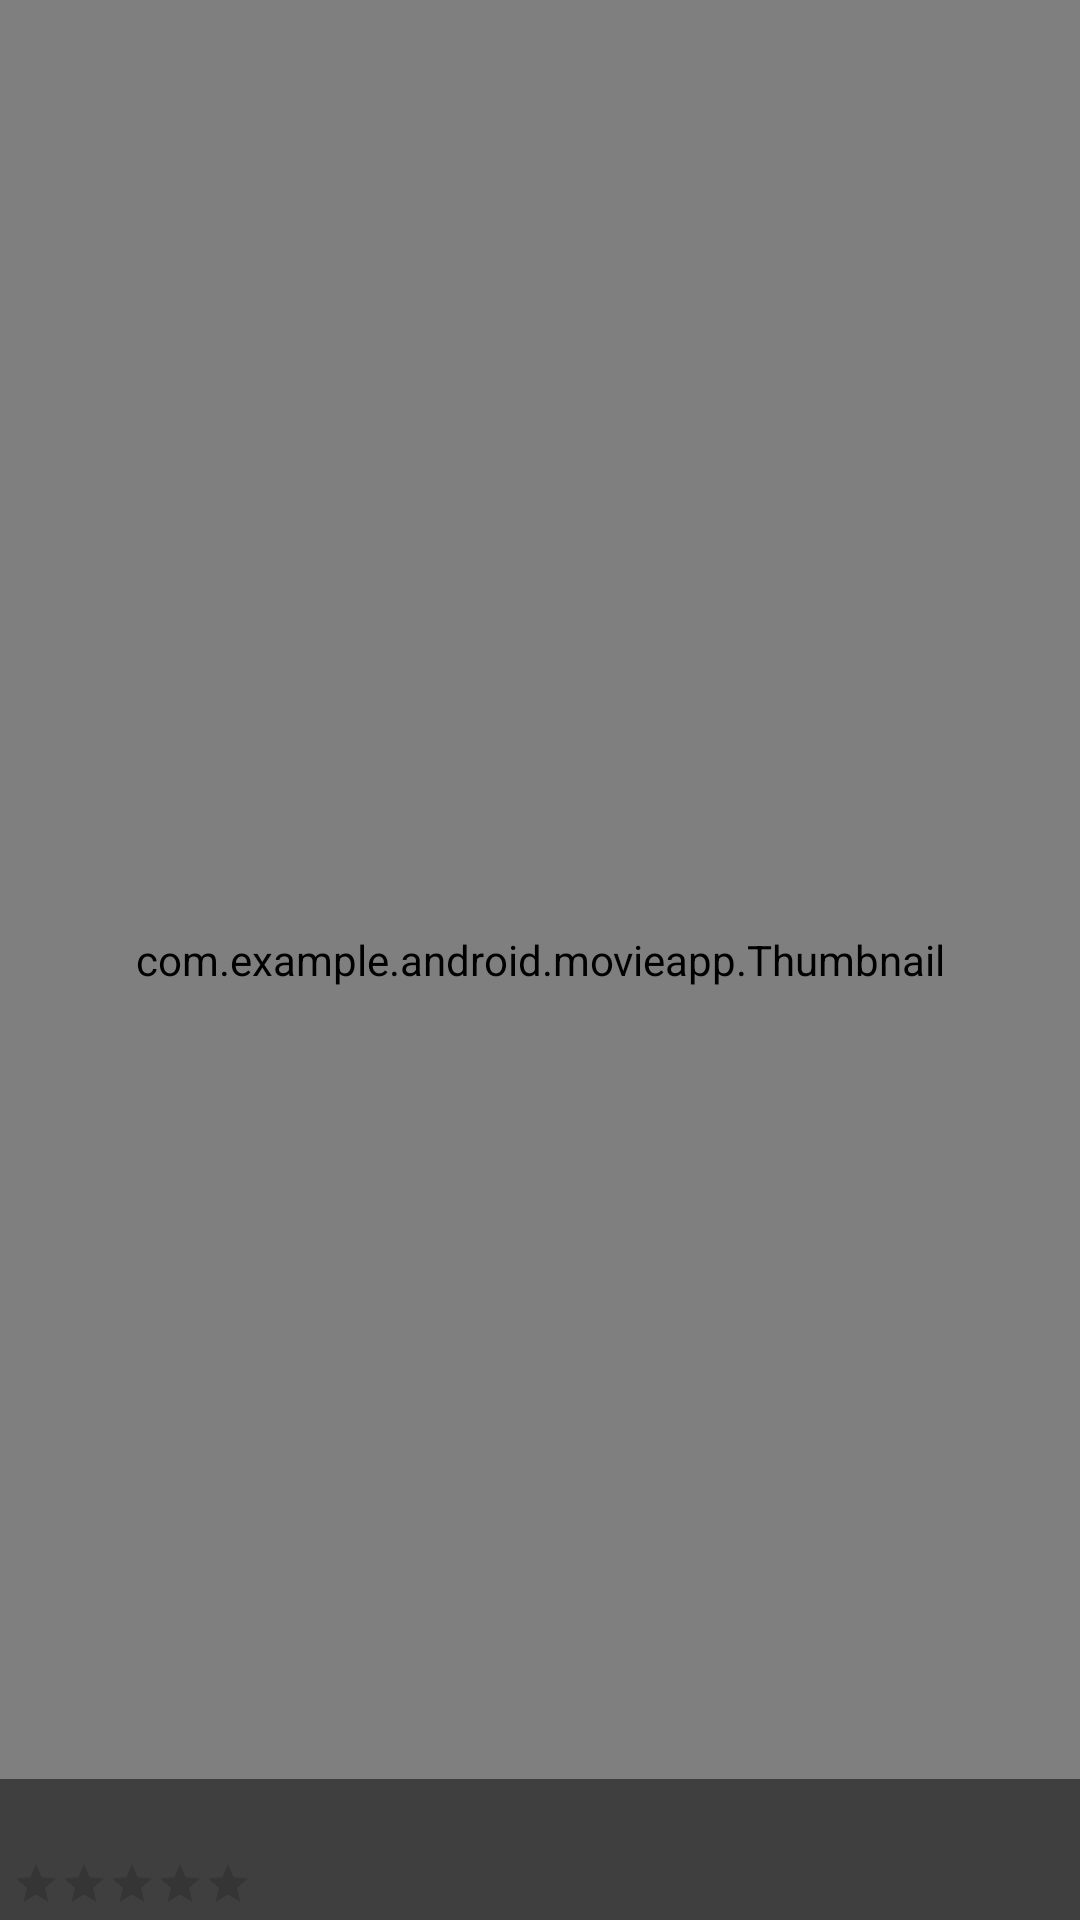

This screen was rendered from an Android layout file. Write that file and the resources it references.
<!-- AndroidManifest.xml: application theme CustomActionBarTheme -->
<!-- res/layout/grid_item.xml -->
<?xml version="1.0" encoding="utf-8"?>
<RelativeLayout xmlns:android="http://schemas.android.com/apk/res/android"
    android:layout_width="match_parent"
    android:layout_height="match_parent"
    android:background="@drawable/touch_selector"
    android:descendantFocusability="blocksDescendants"
    >

    <com.example.android.movieapp.Thumbnail
        android:id="@+id/grid_thumbnail"
        android:layout_width="match_parent"
        android:layout_height="match_parent"
        android:scaleType="centerCrop"
        />

    <LinearLayout
        android:layout_width="match_parent"
        android:layout_height="wrap_content"
        android:orientation="vertical"
        android:layout_alignParentBottom="true"
        android:background="@color/transparentBlack"
        android:padding="@dimen/detail_small_padding"
        >

        <TextView
            android:id="@+id/grid_item_text_title"
            android:layout_width="match_parent"
            android:layout_height="wrap_content"
            android:layout_alignParentBottom="true"
            android:textColor="@color/white"
            android:singleLine="true"
            />

        <RatingBar
            android:id="@+id/grid_item_ratingBar"
            android:layout_width="wrap_content"
            android:layout_height="wrap_content"
            style="?android:attr/ratingBarStyleSmall"
            android:numStars="5"
            android:stepSize="0.1"
            android:rating="0.0"
            android:paddingTop="@dimen/detail_small_padding"
            />
    </LinearLayout>

</RelativeLayout>
<!-- resources referenced by this layout -->
<resources>
  <color name="transparentBlack">#80000000</color>
  <color name="white">#FFFFFF</color>
  <dimen name="detail_small_padding">4dp</dimen>
  <!-- drawable touch_selector (drawable-v21) -->
  <?xml version="1.0" encoding="utf-8"?>
  <selector xmlns:android="http://schemas.android.com/apk/res/android">
  
      
      <item android:state_pressed="true">
          <ripple android:color="@color/blue" />
      </item>
  
      
      <item android:state_activated="true"
          android:drawable="@color/blue" />
  
      
      <item android:drawable="@android:color/transparent" />
  </selector>
  <style name="CustomActionBarTheme" parent="@style/Theme.AppCompat.Light.DarkActionBar">
          <item name="android:actionBarStyle">@style/MyActionBar</item>
          <item name="actionBarStyle">@style/MyActionBar</item>
      </style>
  <color name="blue">#1976D2</color>
  <style name="MyActionBar" parent="@style/Widget.AppCompat.Light.ActionBar.Solid.Inverse">
          <item name="android:background">@color/blue</item>
          <item name="background">@color/actionbar_color</item>
      </style>
  <color name="actionbar_color">@color/blue</color>
</resources>
